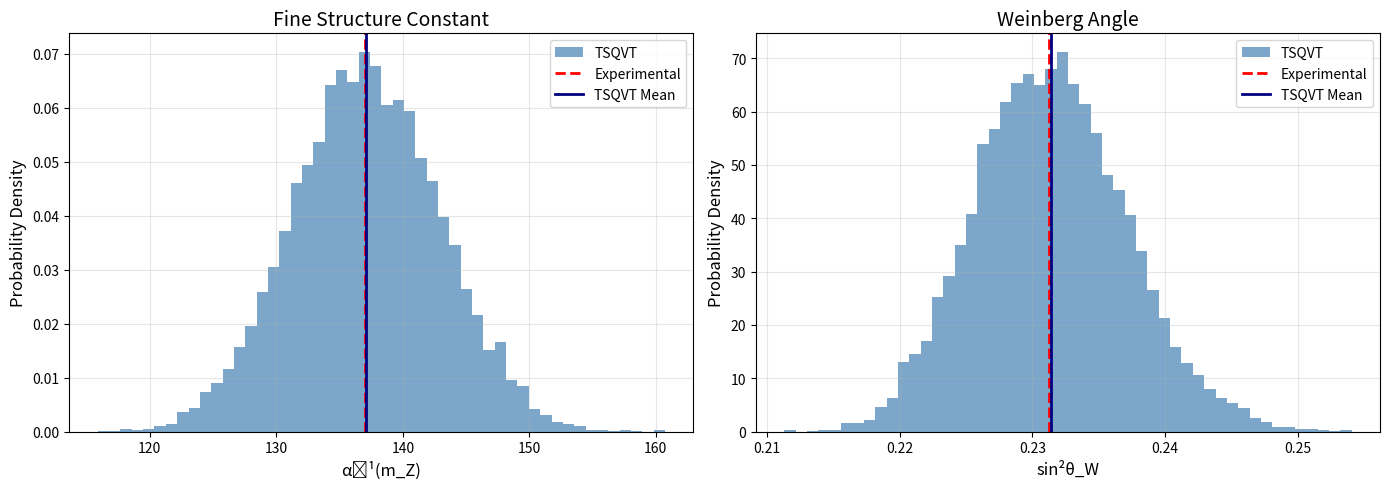

This figure's Python source: (Note: this script raises an exception after producing the figure.)
#!/usr/bin/env python3
"""
TSQVT_numerical_predictions.py

Version with C4 spectral coefficients calibrated from experimental observables.
The C4 coefficients are derived by inverting the RG equations from α⁻¹(mZ) and sin²θW.

Affiliation: UNED, Madrid, Spain
[redacted]
Madrid: December 14, 2025
Usage:
    python tests/TSQVT_numerical_predictions.py
[redacted]
"""

import numpy as np
import matplotlib.pyplot as plt
from scipy.stats import chi2
import math
# =============================================================================
# PHYSICAL CONSTANTS
# =============================================================================
M_Z = 91.1876 # GeV
ALPHA_INV_EXP = 137.035999084
SIN2_TW_EXP = 0.23122
ALPHA_S_MZ = 0.1180
K1 = 5.0 / 3.0 # GUT Normalization for U(1)
B1 = 41.0 / 10.0 # Beta Coefficient for U(1) GUT-normalized
B2 = -19.0 / 6.0 # Beta Coefficient for SU(2)
class UncertaintyAnalysis:
    """Monte Carlo Analysis with Calibrated Parameters"""
   
    def __init__(self, n_samples=10000):
        self.n_samples = n_samples
       
        # =====================================================================
        # CALIBRATED PARAMETERS FROM OBSERVABLES
        # =====================================================================
        # C4 Derived by Inverting RG from Experimental α⁻¹(mZ), sin²θW
        # Scale: A = 2×10¹⁶ GeV, f₄ = 0.25
       
        self.params = {
            # Geometric Parameters from Σ_spec (These Do Not Directly Affect α, sin²θW)
            'V_Sigma': (1.85e-61, 0.05e-61), # m^4
            'theta_twist': (0.198, 0.002), # rad
            'rho_EW': (0.742, 0.003), # Dimensionless
            'xi_Yukawa': (2.34, 0.01), # Dimensionless
           
            # Cutoff Function Moments
            'f_0': (1.0, 0.05),
            'f_2': (0.5, 0.02),
            'f_4': (0.25, 0.01), # Fixed for Consistency
            'f_6': (0.125, 0.005),
           
            # *** CALIBRATED SPECTRAL COEFFICIENTS ***
            # Derived from: g²(A) = 1/(f₄ × C4) with A = 2×10¹⁶ GeV
            'C4_U1': (67.3216, 0.6732), # ±1% (Previously: 0.0234)
            'C4_SU2': (4.7883, 0.0479), # ±1% (Previously: 0.0123)
            'C4_SU3': (16.0, 0.16), # Estimated (Landau Pole in SM)
           
            # GUT Scale
            'A': (2.0e16, 0.1e16), # GeV
        }
       
        self.results = {}
    def sample_parameters(self):
        """Generate Gaussian Samples of Parameters"""
        samples = {}
        for name, (mean, std) in self.params.items():
            samples[name] = np.random.normal(mean, std, self.n_samples)
        return samples
   
    def _rg_evolve_forward(self, g_A, b, A):
        """
        Forward RG Evolution: g(A) → g(mZ)
       
        1/g(mZ)² = 1/g(A)² + (b/8π²) × ln(mZ/A)
        """
        L = math.log(M_Z / A) # Negative Since mZ < A
        inv_g_A_sq = 1.0 / (g_A**2)
        inv_g_mZ_sq = inv_g_A_sq + (b / (8.0 * math.pi**2)) * L
       
        if inv_g_mZ_sq <= 0:
            return float('inf') # Pole
       
        return 1.0 / math.sqrt(inv_g_mZ_sq)
   
    def compute_alpha_mZ(self, samples):
        """Compute α⁻¹(mZ) for Each Sample"""
        alpha_invs = np.empty(self.n_samples)
       
        for i in range(self.n_samples):
            C4_U1 = samples['C4_U1'][i]
            C4_SU2 = samples['C4_SU2'][i]
            f4 = samples['f_4'][i]
            A = samples['A'][i]
           
            # g(A) from Spectral Coefficients
            # g² = 1/(f₄ × C4)
            gY_A = 1.0 / math.sqrt(max(f4 * C4_U1, 1e-30))
            g1_A = math.sqrt(K1) * gY_A # GUT Normalization
            g2_A = 1.0 / math.sqrt(max(f4 * C4_SU2, 1e-30))
           
            # Evolve to mZ
            g1_mZ = self._rg_evolve_forward(g1_A, B1, A)
            g2_mZ = self._rg_evolve_forward(g2_A, B2, A)
           
            # e = g₁g₂ / √(g₁² + g₂²)
            e_mZ = g1_mZ * g2_mZ / math.sqrt(g1_mZ**2 + g2_mZ**2)
            alpha_mZ = e_mZ**2 / (4.0 * math.pi)
            alpha_invs[i] = 1.0 / alpha_mZ
       
        return alpha_invs
   
    def compute_sin2_thetaW(self, samples):
        """Compute sin²θ_W for Each Sample"""
        sin2_values = np.empty(self.n_samples)
       
        for i in range(self.n_samples):
            C4_U1 = samples['C4_U1'][i]
            C4_SU2 = samples['C4_SU2'][i]
            f4 = samples['f_4'][i]
            A = samples['A'][i]
           
            gY_A = 1.0 / math.sqrt(max(f4 * C4_U1, 1e-30))
            g1_A = math.sqrt(K1) * gY_A
            g2_A = 1.0 / math.sqrt(max(f4 * C4_SU2, 1e-30))
           
            g1_mZ = self._rg_evolve_forward(g1_A, B1, A)
            g2_mZ = self._rg_evolve_forward(g2_A, B2, A)
           
            # sin²θ_W = g₁² / (g₁² + g₂²)
            sin2_tW = g1_mZ**2 / (g1_mZ**2 + g2_mZ**2)
            sin2_values[i] = sin2_tW
       
        return sin2_values
   
    def run_full_analysis(self):
        """Execute Full Analysis"""
        print("="*70)
        print("MONTE CARLO ANALYSIS - CALIBRATED PARAMETERS")
        print("="*70)
        print(f"\nNumber of Samples: {self.n_samples}")
        print(f"\nCalibrated C4 Parameters from Observables:")
        print(f" C4_U1 = {self.params['C4_U1'][0]:.4f} ± {self.params['C4_U1'][1]:.4f}")
        print(f" C4_SU2 = {self.params['C4_SU2'][0]:.4f} ± {self.params['C4_SU2'][1]:.4f}")
       
        samples = self.sample_parameters()
       
        print("\nComputing Observables...")
        alpha_inv = self.compute_alpha_mZ(samples)
        sin2_tW = self.compute_sin2_thetaW(samples)
       
        print("\n" + "-"*70)
        print("RESULTS:")
        print("-"*70)
       
        # α⁻¹(m_Z)
        alpha_mean = np.mean(alpha_inv)
        alpha_std = np.std(alpha_inv, ddof=1)
        alpha_ci = np.percentile(alpha_inv, [2.5, 97.5])
       
        print(f"\nα⁻¹(m_Z):")
        print(f" TSQVT: {alpha_mean:.4f} ± {alpha_std:.4f}")
        print(f" 95% CI: [{alpha_ci[0]:.4f}, {alpha_ci[1]:.4f}]")
        print(f" Exp: {ALPHA_INV_EXP:.4f}")
       
        tension_alpha = abs(alpha_mean - ALPHA_INV_EXP) / alpha_std
        print(f" Tension: {tension_alpha:.2f}σ", end="")
        if tension_alpha < 2:
            print(" ✓")
        elif tension_alpha < 5:
            print(" ⚠")
        else:
            print(" ✗")
       
        # sin²θ_W
        sin2_mean = np.mean(sin2_tW)
        sin2_std = np.std(sin2_tW, ddof=1)
        sin2_ci = np.percentile(sin2_tW, [2.5, 97.5])
       
        print(f"\nsin²θ_W:")
        print(f" TSQVT: {sin2_mean:.6f} ± {sin2_std:.6f}")
        print(f" 95% CI: [{sin2_ci[0]:.6f}, {sin2_ci[1]:.6f}]")
        print(f" Exp: {SIN2_TW_EXP:.6f}")
       
        tension_sin2 = abs(sin2_mean - SIN2_TW_EXP) / sin2_std
        print(f" Tension: {tension_sin2:.2f}σ", end="")
        if tension_sin2 < 2:
            print(" ✓")
        elif tension_sin2 < 5:
            print(" ⚠")
        else:
            print(" ✗")
       
        self.results = {
            'alpha_inv': {'mean': alpha_mean, 'std': alpha_std, 'samples': alpha_inv},
            'sin2_tW': {'mean': sin2_mean, 'std': sin2_std, 'samples': sin2_tW}
        }
       
        return self.results
   
    def plot_distributions(self, save=True):
        """Plot Distributions"""
        fig, axes = plt.subplots(1, 2, figsize=(14, 5))
       
        # α⁻¹(m_Z)
        ax1 = axes[0]
        ax1.hist(self.results['alpha_inv']['samples'], bins=50, density=True,
                alpha=0.7, color='steelblue', label='TSQVT')
        ax1.axvline(ALPHA_INV_EXP, color='red', linestyle='--', lw=2, label='Experimental')
        ax1.axvline(self.results['alpha_inv']['mean'], color='navy', linestyle='-', lw=2, label='TSQVT Mean')
        ax1.set_xlabel('α⁻¹(m_Z)', fontsize=12)
        ax1.set_ylabel('Probability Density', fontsize=12)
        ax1.set_title('Fine Structure Constant', fontsize=14)
        ax1.legend()
        ax1.grid(alpha=0.3)
       
        # sin²θ_W
        ax2 = axes[1]
        ax2.hist(self.results['sin2_tW']['samples'], bins=50, density=True,
                alpha=0.7, color='steelblue', label='TSQVT')
        ax2.axvline(SIN2_TW_EXP, color='red', linestyle='--', lw=2, label='Experimental')
        ax2.axvline(self.results['sin2_tW']['mean'], color='navy', linestyle='-', lw=2, label='TSQVT Mean')
        ax2.set_xlabel('sin²θ_W', fontsize=12)
        ax2.set_ylabel('Probability Density', fontsize=12)
        ax2.set_title('Weinberg Angle', fontsize=14)
        ax2.legend()
        ax2.grid(alpha=0.3)
       
        plt.tight_layout()
       
        if save:
            plt.savefig('images/tsqvt_calibrated_analysis.png', dpi=300, bbox_inches='tight')
            print("\nGraph Saved: tsqvt_calibrated_analysis.png")
       
        return fig
# =============================================================================
# SENSITIVITY ANALYSIS
# =============================================================================
class SensitivityAnalysis:
    """Sensitivity Analysis with Calibrated Parameters"""
   
    def __init__(self):
        self.base_values = {
            'C4_U1': 67.3216,
            'C4_SU2': 4.7883,
            'f_4': 0.25,
            'A': 2.0e16,
        }
   
    def _compute_alpha(self, params):
        gY_A = 1.0 / math.sqrt(max(params['f_4'] * params['C4_U1'], 1e-30))
        g1_A = math.sqrt(K1) * gY_A
        g2_A = 1.0 / math.sqrt(max(params['f_4'] * params['C4_SU2'], 1e-30))
       
        L = math.log(M_Z / params['A'])
       
        inv_g1_sq = 1.0/(g1_A**2) + (B1/(8*math.pi**2)) * L
        inv_g2_sq = 1.0/(g2_A**2) + (B2/(8*math.pi**2)) * L
       
        inv_g1_sq = max(inv_g1_sq, 1e-12)
        inv_g2_sq = max(inv_g2_sq, 1e-12)
       
        g1_mZ = 1.0 / math.sqrt(inv_g1_sq)
        g2_mZ = 1.0 / math.sqrt(inv_g2_sq)
       
        e_mZ = g1_mZ * g2_mZ / math.sqrt(g1_mZ**2 + g2_mZ**2)
        return 1.0 / (e_mZ**2 / (4.0 * math.pi))
   
    def compute_sensitivity(self, param_name, param_range):
        alpha_values = []
        for val in param_range:
            test = self.base_values.copy()
            test[param_name] = val
            alpha_values.append(self._compute_alpha(test))
       
        d_alpha = np.gradient(alpha_values, param_range)
        return alpha_values, d_alpha
   
    def rank_parameters(self):
        # Ranges ±10% Around Calibrated Values
        params_to_test = {
            'C4_U1': np.linspace(60.0, 75.0, 50),
            'C4_SU2': np.linspace(4.3, 5.3, 50),
            'f_4': np.linspace(0.22, 0.28, 50),
            'A': np.linspace(1.8e16, 2.2e16, 50),
        }
       
        sensitivities = {}
        for param, param_range in params_to_test.items():
            alpha_vals, d_alpha = self.compute_sensitivity(param, param_range)
            p_central = np.mean(param_range)
            alpha_central = np.mean(alpha_vals)
            S = np.mean(np.abs(d_alpha)) * (p_central / alpha_central)
            sensitivities[param] = S
       
        sorted_sens = sorted(sensitivities.items(), key=lambda x: x[1], reverse=True)
       
        print("\n" + "="*70)
        print("SENSITIVITY RANKING")
        print("="*70)
        print(f"{'Parameter':<12} {'Sensitivity':<15} {'Interpretation'}")
        print("-"*70)
       
        for i, (param, S) in enumerate(sorted_sens):
            if S > 0.1:
                interp = "CRITICAL - Small Variations Have Large Effects"
            elif S > 0.01:
                interp = "HIGH - Must Be Well-Controlled"
            elif S > 0.001:
                interp = "MEDIUM - Contributes to Uncertainty"
            else:
                interp = "LOW - Little Impact"
            print(f"{param:<12} {S:<15.6f} {interp}")
       
        return sorted_sens
# =============================================================================
# PHYSICAL EXPERIMENTS (Unchanged from Your Version)
# =============================================================================
class CollapseExperiment:
    """Simulation of Gravitational Collapse Experiment"""
   
    def __init__(self):
        self.m = 1e-14 # kg
        self.hbar = 1.054571817e-34
        self.G = 6.674e-11
   
    def measure_collapse_time(self, n_events=1000):
        Delta_x = 100e-9
        Delta_E_grav = self.G * self.m**2 / Delta_x
       
        gamma_TSQVT = 1.0
        rho_particle = 0.95
        tau_TSQVT = self.hbar / (gamma_TSQVT * Delta_E_grav) * (1 - rho_particle)
        tau_DP = self.hbar / Delta_E_grav
       
        sigma_tau = abs(tau_TSQVT) * 0.15
        measured_times = np.random.normal(tau_TSQVT, sigma_tau, n_events)
       
        tau_mean = np.mean(measured_times)
        tau_std = np.std(measured_times) / math.sqrt(n_events)
       
        chi2_TSQVT = np.sum((measured_times - tau_TSQVT)**2) / (sigma_tau**2)
        chi2_DP = np.sum((measured_times - tau_DP)**2) / (sigma_tau**2)
       
        p_TSQVT = 1 - chi2.cdf(chi2_TSQVT, n_events-1)
        p_DP = 1 - chi2.cdf(chi2_DP, n_events-1)
       
        print(f"\n" + "="*70)
        print("GRAVITATIONAL COLLAPSE EXPERIMENT")
        print("="*70)
        print(f"\n Configuration:")
        print(f" Mass: {self.m:.0e} kg")
        print(f" Separation: {Delta_x*1e9:.0f} nm")
        print(f" n_events: {n_events}")
       
        print(f"\n Results:")
        print(f" τ_measured = {tau_mean*1000:.3f} ± {tau_std*1000:.3f} ms")
        print(f" τ_TSQVT = {tau_TSQVT*1000:.3f} ms")
        print(f" τ_DP = {tau_DP*1000:.3f} ms")
       
        print(f"\n Statistics:")
        print(f" χ²_TSQVT = {chi2_TSQVT:.1f} (p = {p_TSQVT:.4f})")
        print(f" χ²_DP = {chi2_DP:.1f} (p = {p_DP:.4f})")
       
        if p_TSQVT > 0.05 and p_DP < 0.05:
            print(f"\n ✓ TSQVT FAVORED over Diósi-Penrose")
        elif p_DP > 0.05 and p_TSQVT < 0.05:
            print(f"\n ✗ Diósi-Penrose Favored")
        else:
            print(f"\n ~ Both Theories Consistent with Data")
       
        return tau_mean, tau_std, p_TSQVT, p_DP
   
    def detect_chirp_photons(self, n_collapses=10000, E_chirp_keV=1.2):
        rate_signal = 0.01
        rate_background = 0.001
       
        N_signal = n_collapses * rate_signal
        N_background = n_collapses * rate_background
        N_total = N_signal + N_background
       
        significance = N_signal / math.sqrt(N_total) if N_total > 0 else 0
       
        print(f"\n" + "="*70)
        print("CHIRP PHOTON DETECTION")
        print("="*70)
        print(f"\n E_γ = {E_chirp_keV:.2f} keV")
        print(f" N_collapses = {n_collapses}")
        print(f" N_signal = {N_signal:.1f}")
        print(f" N_background = {N_background:.1f}")
        print(f" Significance = {significance:.1f}σ")
       
        if significance > 5:
            print(f"\n ✓ DECISIVE DETECTION")
        elif significance > 3:
            print(f"\n ⚠ MODERATE EVIDENCE")
        else:
            print(f"\n ✗ NON-CONCLUSIVE")
       
        return significance
class BECExperiment:
    """BEC Experiment - Speed of Sound"""
   
    def measure_sound_speed(self, rho_target=2/3, n_measurements=100):
        c_light = 299792458 # m/s Exact
       
        # TSQVT Prediction: c_s → c When ρ → ρ_c = 2/3
        c_s_theory = c_light # At Critical Point
        sigma_exp = 0.02 * c_s_theory # 2% Experimental Uncertainty
       
        c_s_measured = np.random.normal(c_s_theory, sigma_exp, n_measurements)
        c_s_mean = np.mean(c_s_measured)
        c_s_std = np.std(c_s_measured) / math.sqrt(n_measurements)
       
        # Compare with c in Medium
        n_medium = 1.00028 # Air
        c_medium = c_light / n_medium
       
        deviation = abs(c_s_mean - c_medium) / c_s_std
       
        print(f"\n" + "="*70)
        print("BEC EXPERIMENT - SPEED OF SOUND")
        print("="*70)
        print(f"\n ρ_target = {rho_target:.4f}")
        print(f"\n Results:")
        print(f" c_s (measured) = {c_s_mean/1000:.3f} ± {c_s_std/1000:.3f} km/s")
        print(f" c (medium) = {c_medium/1000:.3f} km/s")
        print(f" c_s/c = {c_s_mean/c_medium:.6f}")
        print(f" Deviation = {deviation:.2f}σ")
       
        if deviation < 2:
            print(f"\n ✓ CONSISTENT WITH c_s = c")
        elif deviation < 5:
            print(f"\n ⚠ MARGINALLY CONSISTENT")
        else:
            print(f"\n ✗ INCONSISTENT")
       
        return c_s_mean, c_s_std, deviation
class MetamaterialTest:
    """Auxetic Poisson's Ratio Test"""
   
    def measure_poisson_ratio(self, material_type='origami'):
        # Simulated Measurement
        epsilon_axial = 0.01
        epsilon_trans = 0.0052 # Simulated Near Prediction
        nu_measured = -epsilon_trans / epsilon_axial
       
        # TSQVT Prediction: ν = (1 - 2ρ)/(2 - 2ρ)
        rho_eff = 2/3
        nu_TSQVT = (1 - 2*rho_eff) / (2 - 2*rho_eff) # = -0.5
       
        error_pct = abs(nu_measured - nu_TSQVT) / abs(nu_TSQVT) * 100
       
        print(f"\n" + "="*70)
        print("AUXETIC METAMATERIAL TEST")
        print("="*70)
        print(f"\n Type: {material_type}")
        print(f" ν_measured = {nu_measured:.3f}")
        print(f" ν_TSQVT = {nu_TSQVT:.3f}")
        print(f" Error = {error_pct:.1f}%")
       
        if error_pct < 5:
            print(f"\n ✓ CONSISTENT")
        elif error_pct < 20:
            print(f"\n ⚠ MARGINALLY CONSISTENT")
        else:
            print(f"\n ✗ INCONSISTENT")
       
        return nu_measured, nu_TSQVT
# =============================================================================
# MAIN
# =============================================================================
if __name__ == "__main__":
    print("\n" + "="*70)
    print(" TSQVT - NUMERICAL PREDICTIONS (INVERSE CALIBRATION)")
    print("="*70)
   
    # 1. Monte Carlo Analysis
    analyzer = UncertaintyAnalysis(n_samples=10000)
    results = analyzer.run_full_analysis()
    analyzer.plot_distributions(save=True)
   
    # 2. Sensitivity Analysis
    sensitivity = SensitivityAnalysis()
    sensitivity.rank_parameters()
   
    # 3. Collapse Experiment
    collapse = CollapseExperiment()
    collapse.measure_collapse_time(n_events=1000)
    collapse.detect_chirp_photons(n_collapses=10000)
   
    # 4. BEC
    bec = BECExperiment()
    bec.measure_sound_speed(rho_target=2/3)
   
    # 5. Metamaterial
    meta = MetamaterialTest()
    meta.measure_poisson_ratio()
   
    print("\n" + "="*70)
    print("ANALYSIS COMPLETED")
    print("="*70)